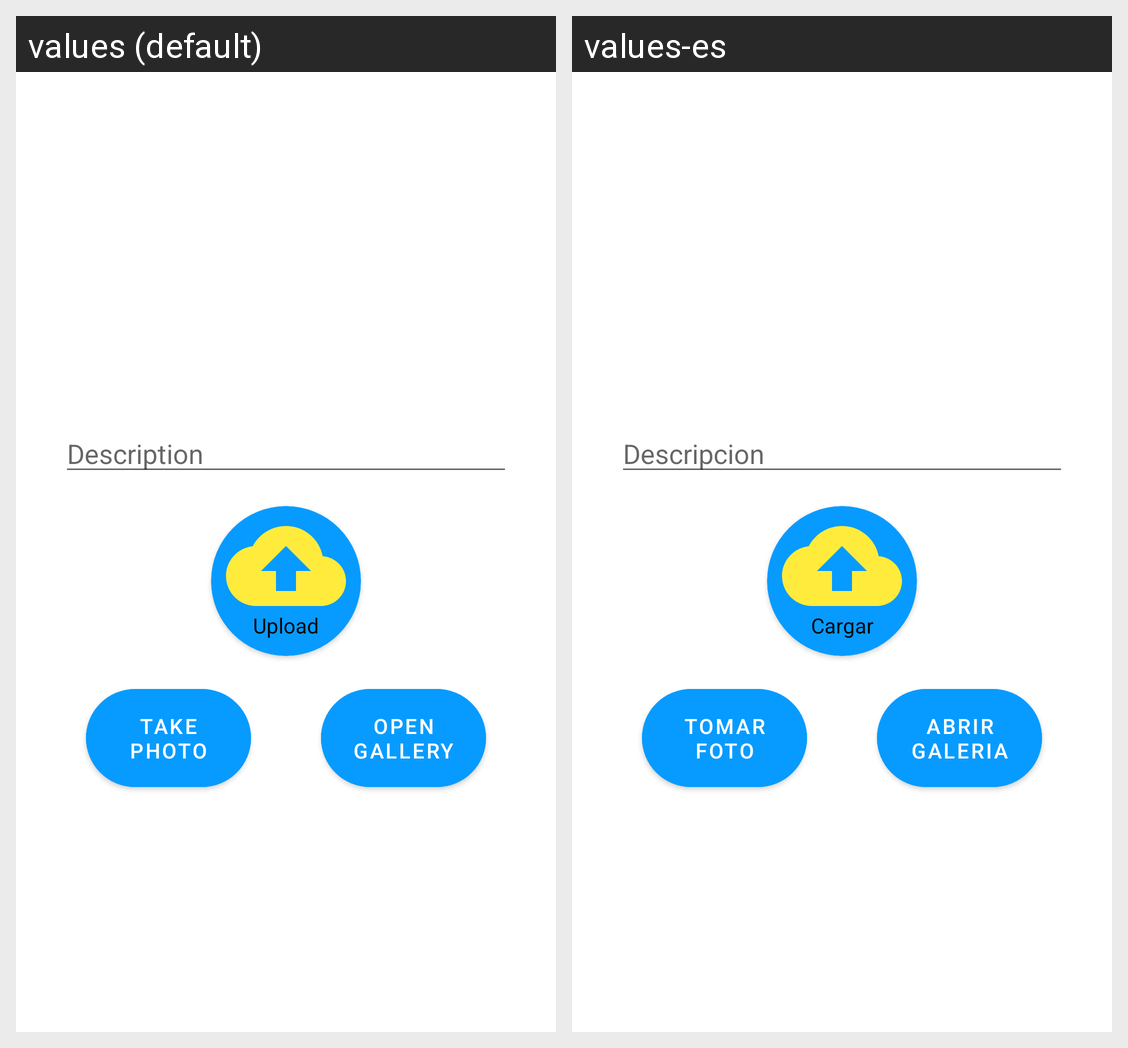

Translations of the strings shown on this Android screen, per locale in the grid:
Android screen res/layout/fragment_camera.xml rendered under 2 locales, left to right: values (default), values-es. Device: Nexus 5 (rendered at 1080×1920; each locale shown at half size, 540×960, under a caption strip naming it); theme Theme.BlogAppDemo.
Strings drawn on this screen, with the default value and each locale's value (text and hints the layout hard-codes, and strings that could not be matched under every locale, appear in the picture but are not listed):

description
  values: Description
  values-es: Descripcion

upload
  values: Upload
  values-es: Cargar

take_photo
  values: Take photo
  values-es: Tomar foto

open_gallery
  values: Open gallery
  values-es: Abrir galeria
